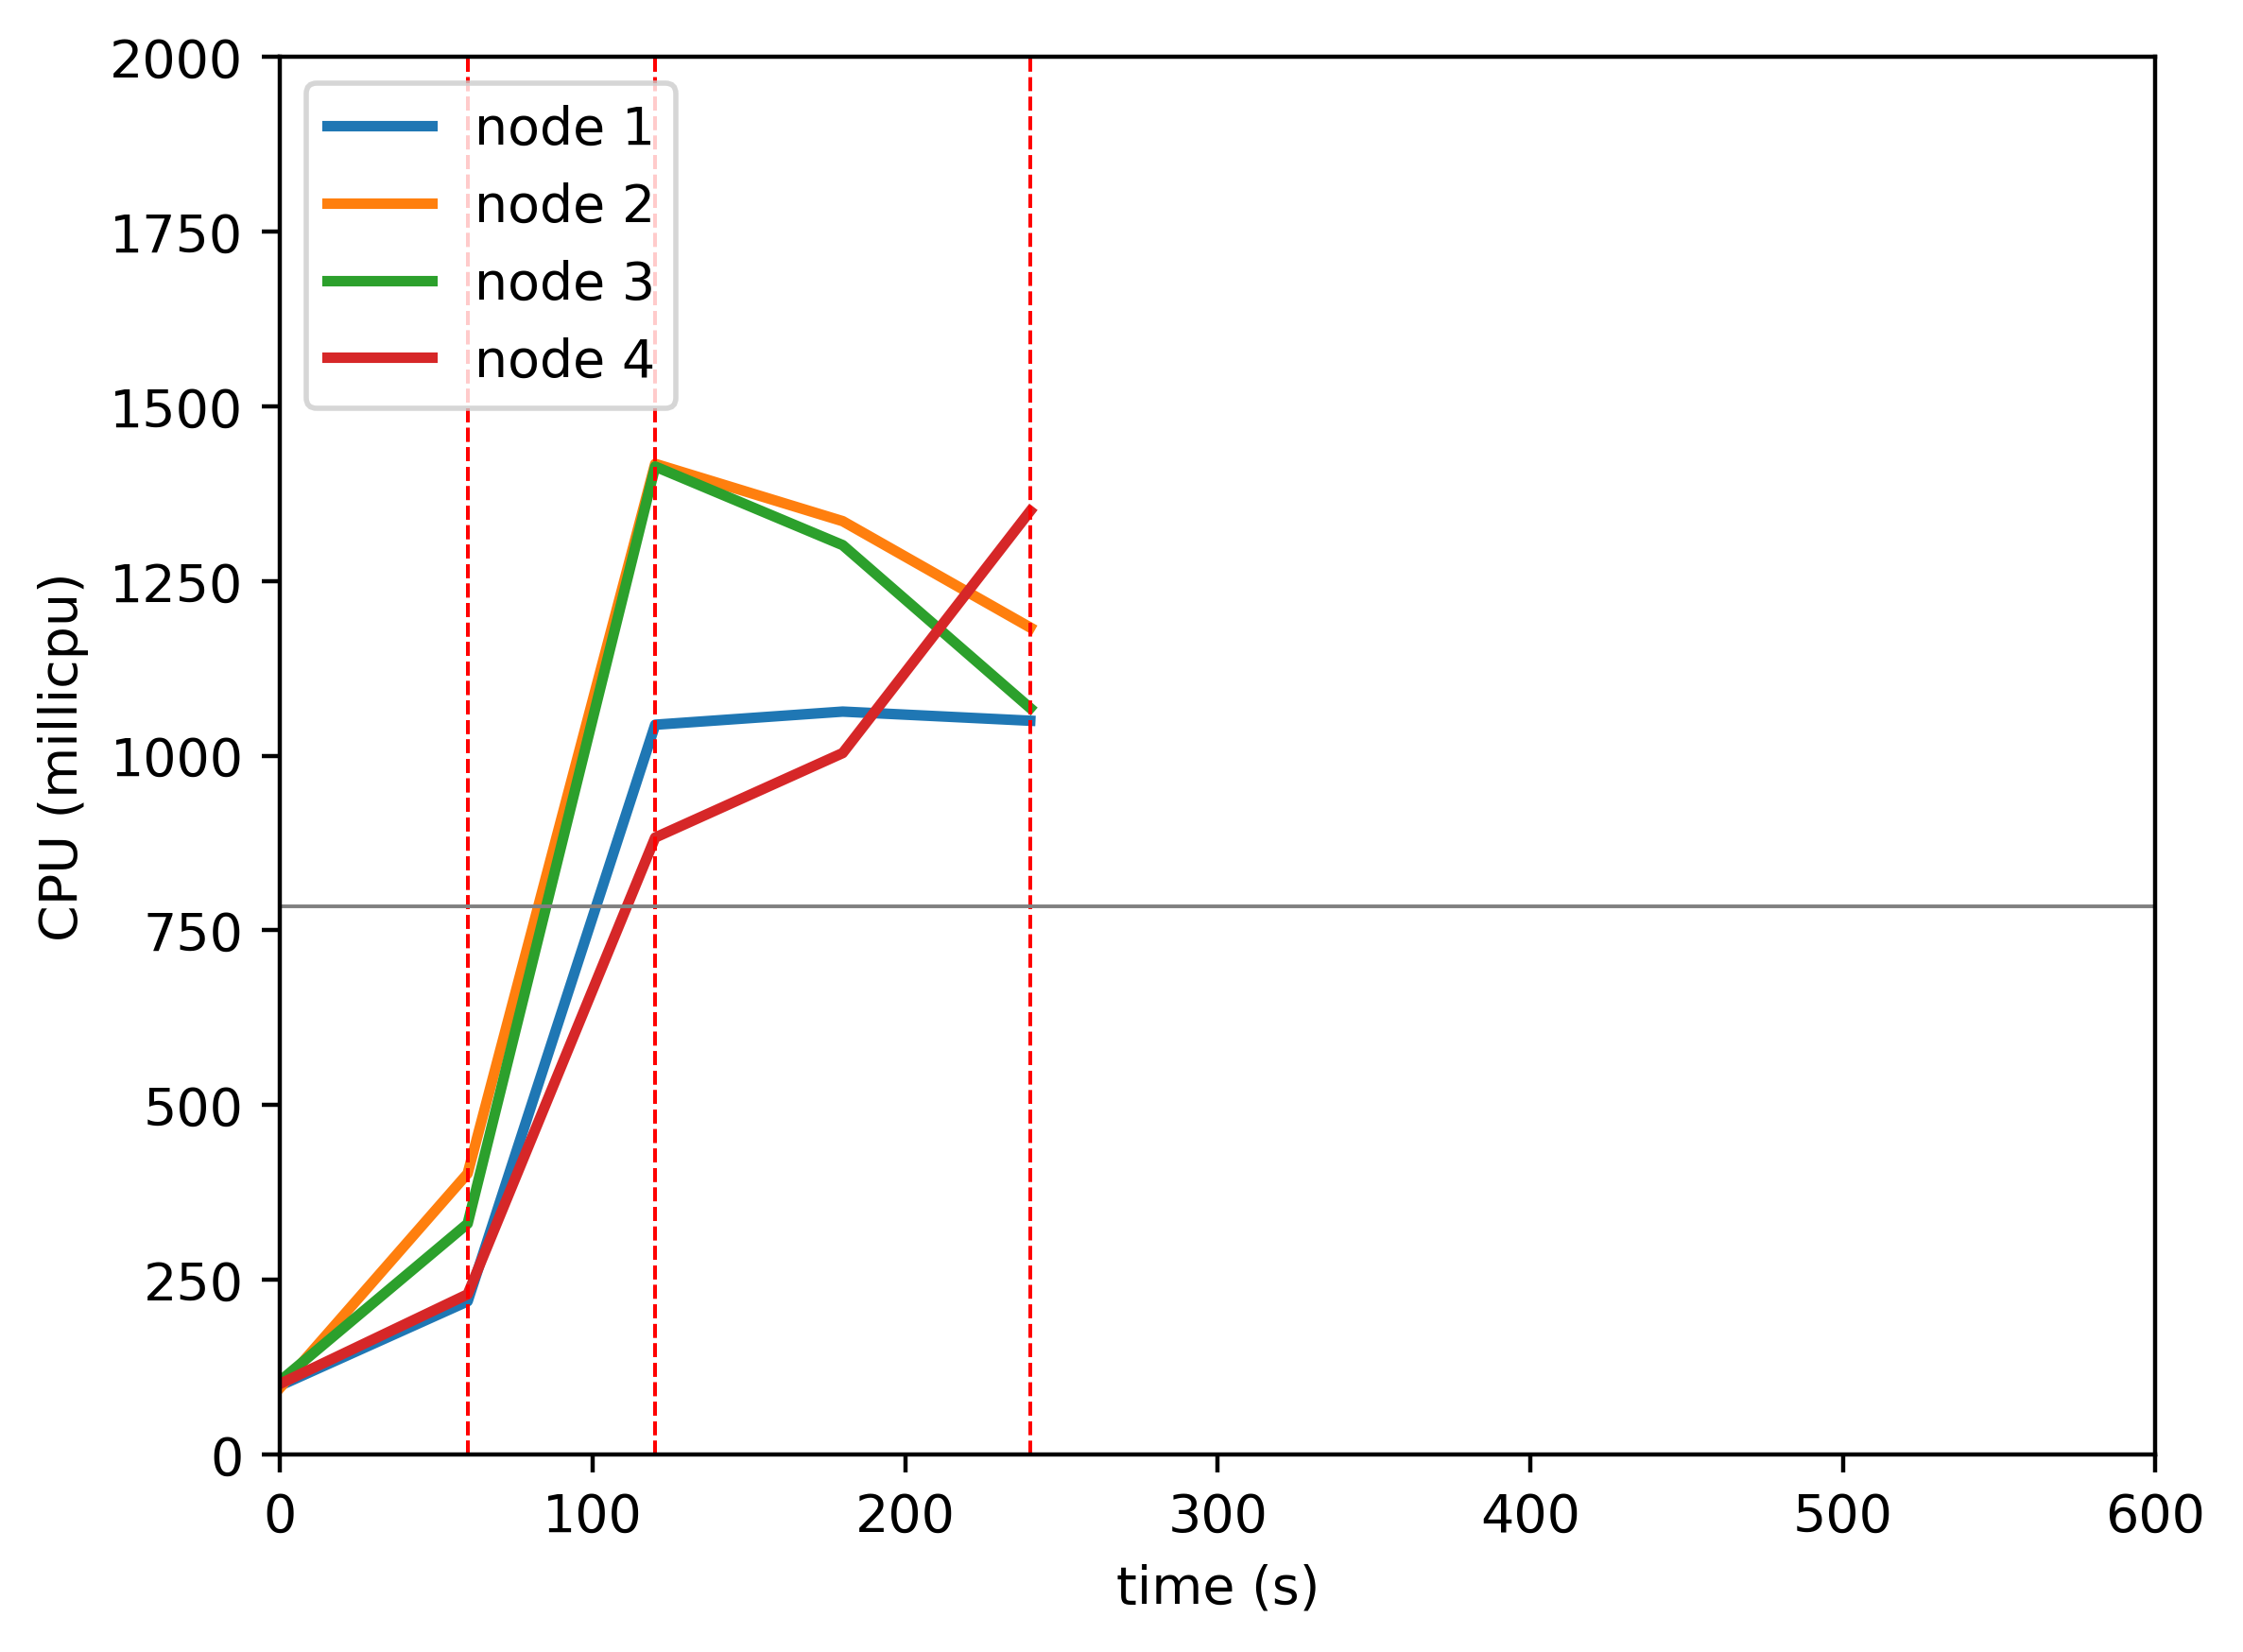

The data file committed next to this chart (first rows):
timestamp, ppgcc-m02_pod_amount, ppgcc-m02_memory, ppgcc-m02_cpu, ppgcc-m03_pod_amount, ppgcc-m03_memory, ppgcc-m03_cpu, ppgcc-m04_pod_amount, ppgcc-m04_memory, ppgcc-m04_cpu, ppgcc-m05_pod_amount, ppgcc-m05_memory, ppgcc-m05_cpu
0, 5, 989944, 98511570, 5, 1005960, 95367912, 5, 1017160, 105083230, 5, 1013696, 101016131
60, 5, 1021756, 219090494, 5, 1049784, 402079358, 5, 1060060, 330309532, 5, 1038644, 229131551
120, 7, 1051324, 1044444604, 3, 1027344, 1417872217, 3, 1034584, 1414043944, 7, 1069268, 882932002
180, 8, 1065188, 1063230600, 2, 1009392, 1335817245, 1, 997360, 1301482490, 9, 1108736, 1003887597
240, 8, 1068752, 1050147683, 2, 1006488, 1183562848, 1, 1006072, 1068223518, 9, 1113884, 1350415628
